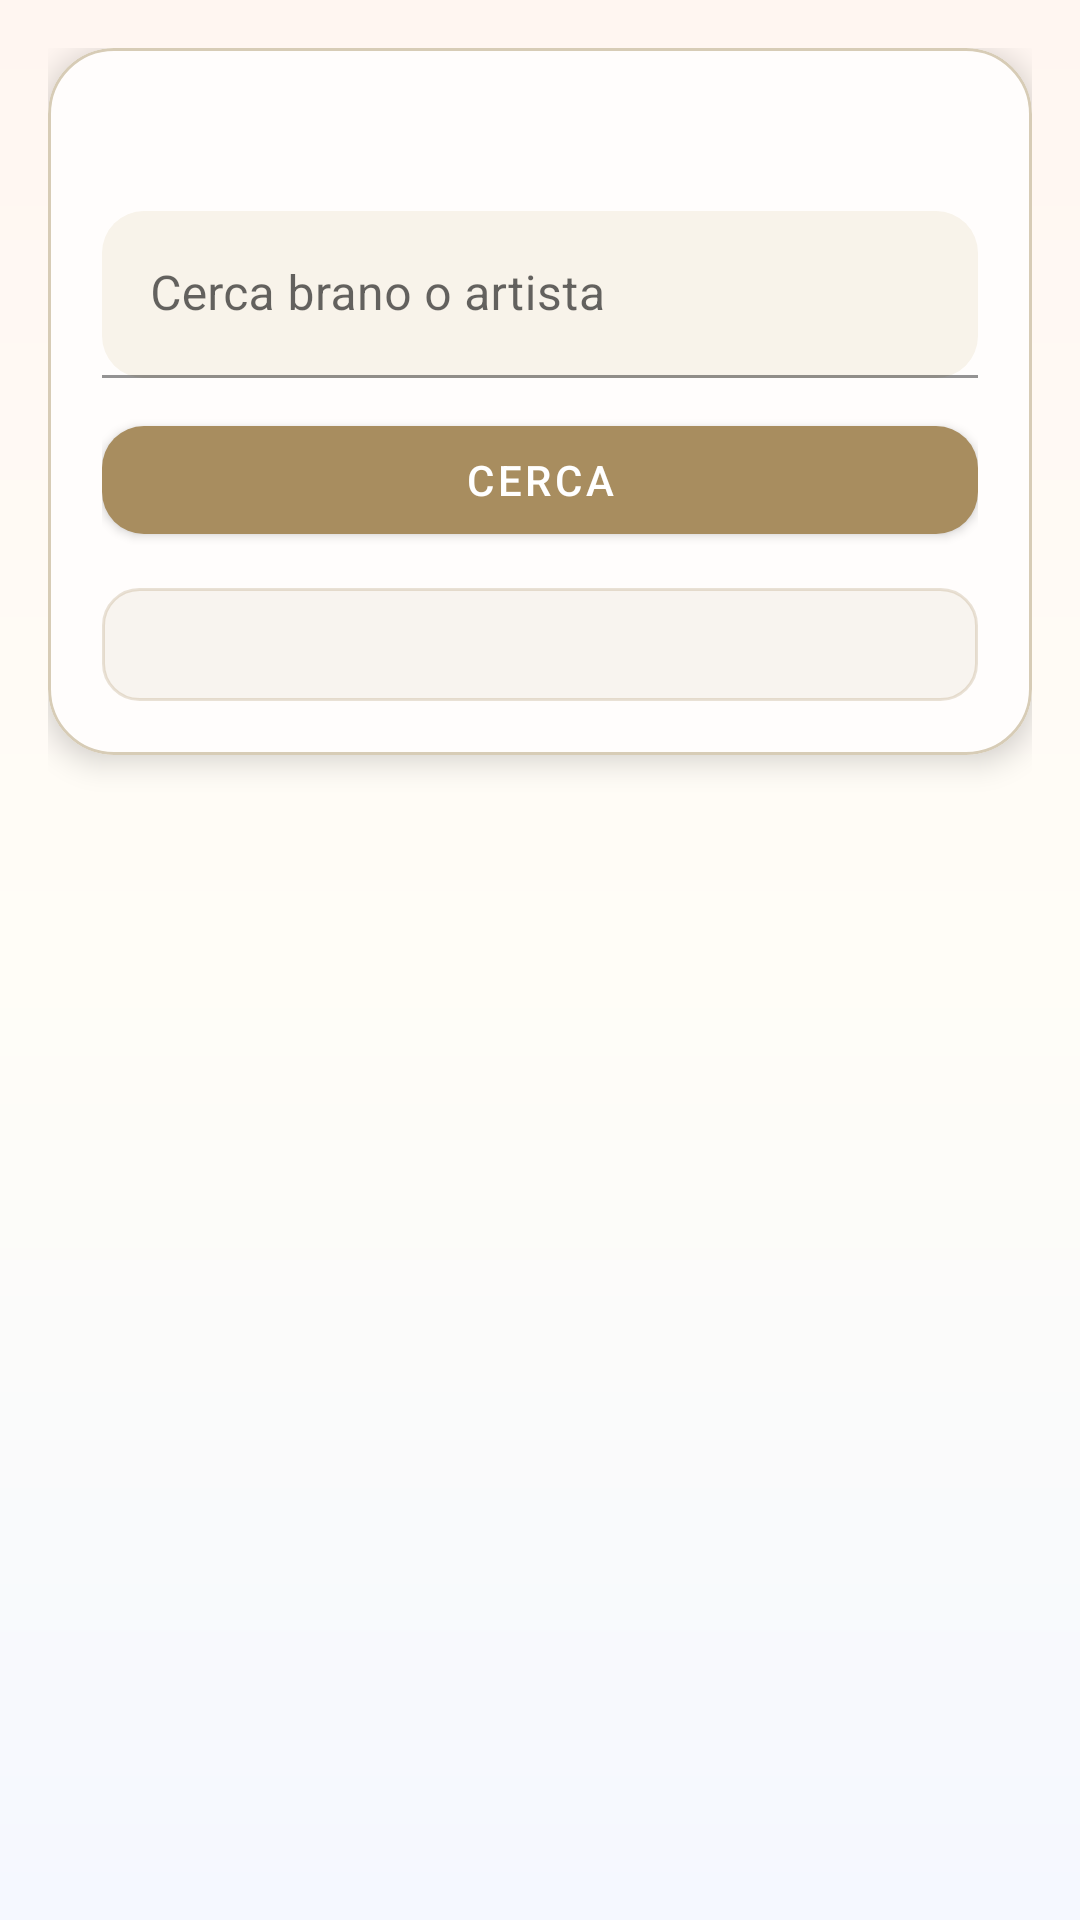

The Android layout XML behind this screen, and the referenced resources:
<!-- AndroidManifest.xml: application theme Theme.CarBeats -->
<!-- res/layout/activity_main.xml -->
<?xml version="1.0" encoding="utf-8"?>
<LinearLayout xmlns:android="http://schemas.android.com/apk/res/android"
    xmlns:app="http://schemas.android.com/apk/res-auto"
    android:layout_width="match_parent"
    android:layout_height="match_parent"
    android:background="@drawable/bg_premium_app"
    android:orientation="vertical"
    android:padding="16dp">

    <com.google.android.material.card.MaterialCardView
        android:layout_width="match_parent"
        android:layout_height="wrap_content"
        app:cardBackgroundColor="@color/premium_surface"
        app:cardCornerRadius="22dp"
        app:cardElevation="6dp"
        app:strokeColor="@color/premium_stroke"
        app:strokeWidth="1dp">

        <LinearLayout
            android:layout_width="match_parent"
            android:layout_height="wrap_content"
            android:orientation="vertical"
            android:padding="18dp">

            <TextView
                android:id="@+id/headerText"
                android:layout_width="match_parent"
                android:layout_height="wrap_content"
                android:textColor="@color/premium_text_primary"
                android:textSize="18sp"
                android:textStyle="bold" />

            <com.google.android.material.textfield.TextInputLayout
                android:layout_width="match_parent"
                android:layout_height="wrap_content"
                android:layout_marginTop="12dp"
                android:hint="@string/search_hint"
                app:boxBackgroundColor="@color/premium_input_bg"
                app:boxBackgroundMode="filled"
                app:boxCornerRadiusBottomEnd="14dp"
                app:boxCornerRadiusBottomStart="14dp"
                app:boxCornerRadiusTopEnd="14dp"
                app:boxCornerRadiusTopStart="14dp"
                app:hintTextColor="@color/premium_text_secondary">

                <com.google.android.material.textfield.TextInputEditText
                    android:id="@+id/searchInput"
                    android:layout_width="match_parent"
                    android:layout_height="wrap_content"
                    android:singleLine="true"
                    android:textColor="@color/premium_text_primary" />
            </com.google.android.material.textfield.TextInputLayout>

            <com.google.android.material.button.MaterialButton
                android:id="@+id/searchButton"
                android:layout_width="match_parent"
                android:layout_height="wrap_content"
                android:layout_marginTop="10dp"
                android:text="@string/search_action"
                app:backgroundTint="@color/premium_accent"
                app:cornerRadius="14dp" />

            <TextView
                android:id="@+id/statusText"
                android:layout_width="match_parent"
                android:layout_height="wrap_content"
                android:layout_marginTop="12dp"
                android:background="@drawable/bg_premium_badge"
                android:padding="10dp"
                android:textColor="@color/premium_text_primary"
                android:textSize="13sp" />
        </LinearLayout>
    </com.google.android.material.card.MaterialCardView>

    <androidx.recyclerview.widget.RecyclerView
        android:id="@+id/resultsRecycler"
        android:layout_width="match_parent"
        android:layout_height="0dp"
        android:layout_marginTop="12dp"
        android:layout_weight="1"
        android:clipToPadding="false"
        android:paddingBottom="8dp" />

</LinearLayout>
<!-- resources referenced by this layout -->
<resources>
  <color name="premium_accent">#A88D5F</color>
  <color name="premium_input_bg">#F8F3EA</color>
  <color name="premium_stroke">#D7CCB6</color>
  <color name="premium_surface">#FFFDFC</color>
  <color name="premium_text_primary">#1E1A14</color>
  <color name="premium_text_secondary">#62584A</color>
  <!-- drawable bg_premium_app (drawable) -->
  <?xml version="1.0" encoding="utf-8"?>
  <shape xmlns:android="http://schemas.android.com/apk/res/android">
      <gradient
          android:angle="120"
          android:startColor="#FFF6F1"
          android:centerColor="#FFFDF7"
          android:endColor="#F5F8FF" />
  </shape>
  <!-- drawable bg_premium_badge (drawable) -->
  <?xml version="1.0" encoding="utf-8"?>
  <shape xmlns:android="http://schemas.android.com/apk/res/android" android:shape="rectangle">
      <corners android:radius="12dp" />
      <solid android:color="#14A88D5F" />
      <stroke
          android:width="1dp"
          android:color="#40A88D5F" />
  </shape>
  <string name="search_action">Cerca</string>
  <string name="search_hint">Cerca brano o artista</string>
  <style name="Theme.CarBeats" parent="Theme.MaterialComponents.DayNight.NoActionBar">
          <item name="colorPrimary">@color/premium_primary</item>
          <item name="colorPrimaryVariant">@color/premium_primary</item>
          <item name="colorOnPrimary">@color/white</item>
          <item name="colorSecondary">@color/premium_accent</item>
          <item name="colorOnSecondary">@color/white</item>
          <item name="android:statusBarColor">@color/premium_surface</item>
          <item name="android:windowLightStatusBar">true</item>
      </style>
  <color name="premium_primary">#2B2A3D</color>
  <color name="white">#FFFFFF</color>
</resources>
